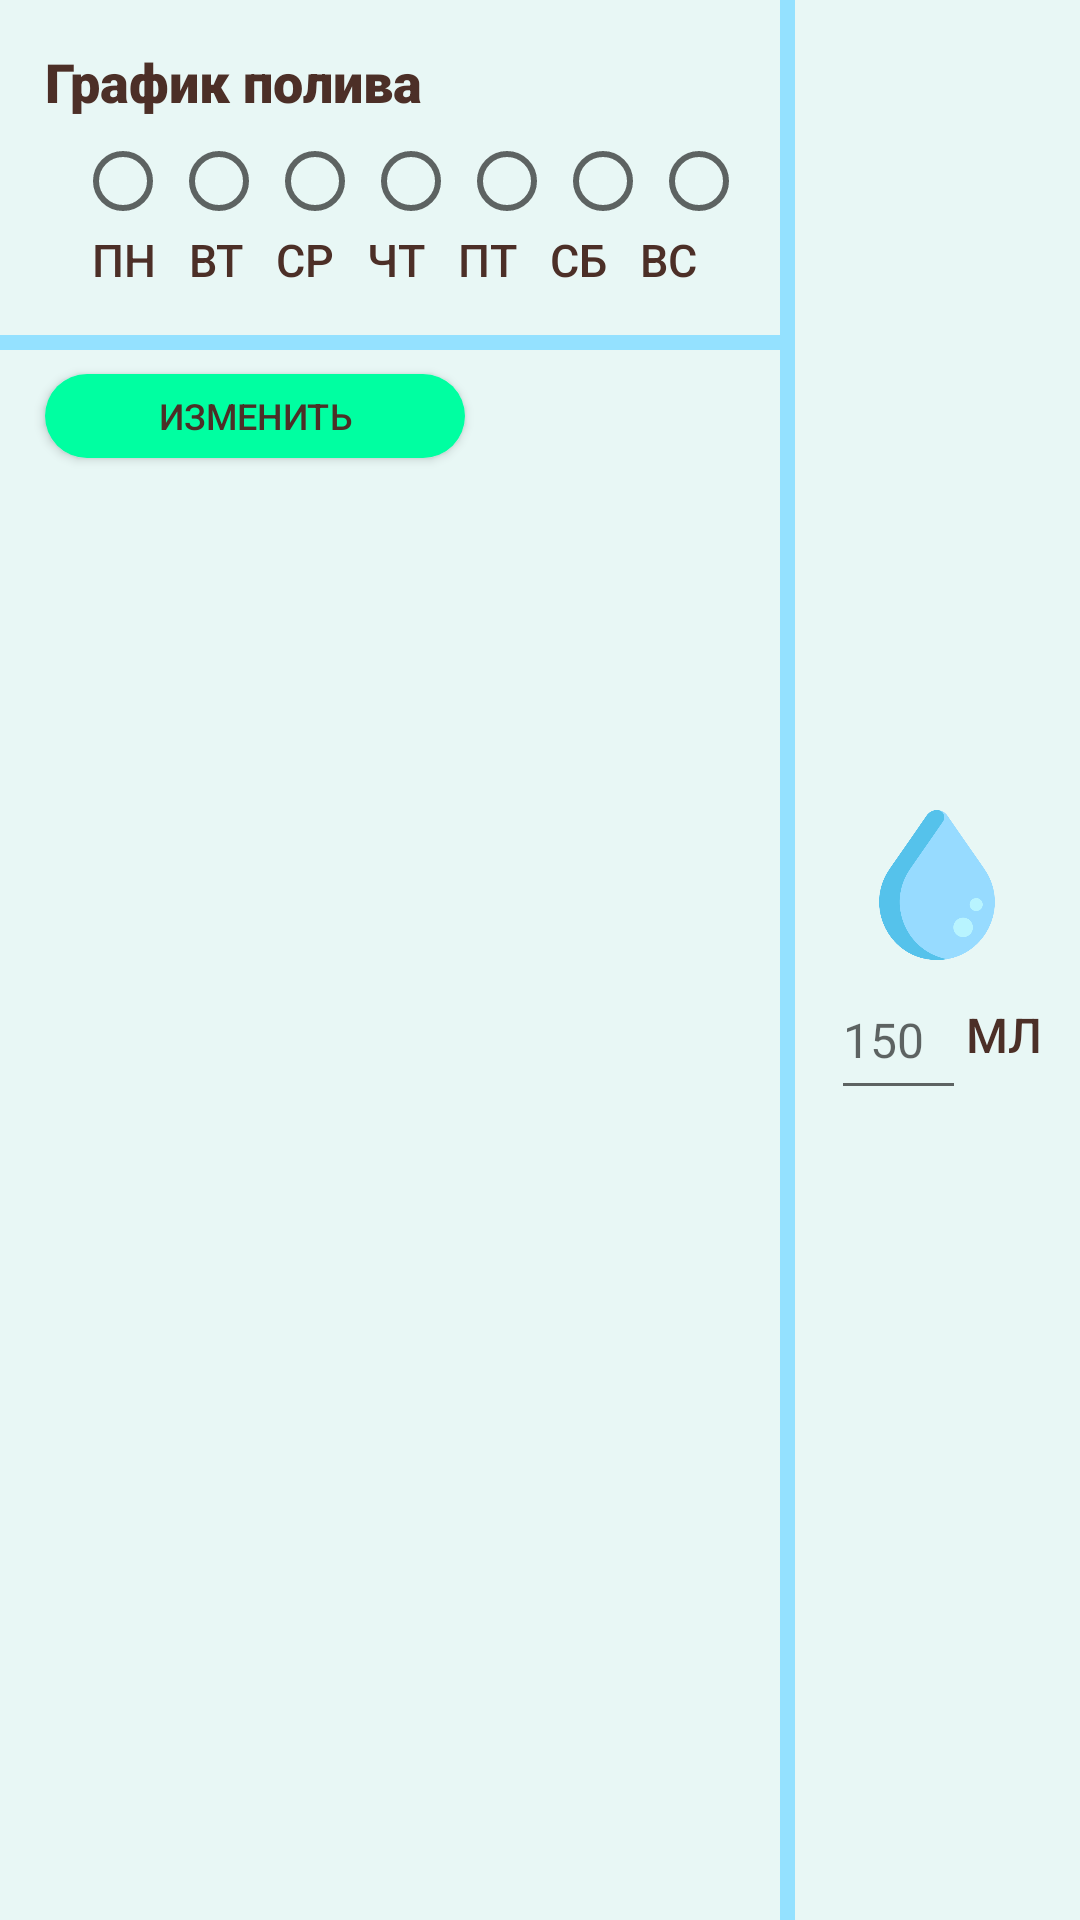

The Android layout XML behind this screen, and the referenced resources:
<!-- AndroidManifest.xml: application theme AppTheme.NoActionBar -->
<!-- res/layout/shedule_item.xml -->
<?xml version="1.0" encoding="utf-8"?>
<LinearLayout
    xmlns:android="http://schemas.android.com/apk/res/android"
    android:layout_width="match_parent"
    android:layout_height="160dp"
    android:background="@color/stone"
    android:orientation="horizontal">

    <LinearLayout
        android:layout_width="260dp"
        android:layout_height="match_parent"
        android:orientation="vertical">

        <TextView
            android:layout_width="match_parent"
            android:layout_height="wrap_content"
            android:layout_marginLeft="15dp"
            android:layout_marginTop="15dp"
            android:fontFamily="sans-serif-black"
            android:text="График полива"
            android:textColor="@color/brown"
            android:textSize="18dp" />

        <LinearLayout
            android:layout_width="wrap_content"
            android:layout_height="wrap_content"
            android:layout_marginTop="5dp"
            android:layout_marginLeft="25dp"
            android:orientation="horizontal">
            <RadioButton
                android:id="@+id/Mon"
                android:layout_width="wrap_content"
                android:layout_height="wrap_content" />
            <RadioButton
                android:id="@+id/Tue"
                android:layout_width="wrap_content"
                android:layout_height="wrap_content" />
            <RadioButton
                android:id="@+id/Wed"
                android:layout_width="wrap_content"
                android:layout_height="wrap_content" />
            <RadioButton
                android:id="@+id/Thu"
                android:layout_width="wrap_content"
                android:layout_height="wrap_content" />
            <RadioButton
                android:id="@+id/Fri"
                android:layout_width="wrap_content"
                android:layout_height="wrap_content" />
            <RadioButton
                android:id="@+id/Sut"
                android:layout_width="wrap_content"
                android:layout_height="wrap_content" />
            <RadioButton
                android:id="@+id/Sun"
                android:layout_width="wrap_content"
                android:layout_height="wrap_content" />
        </LinearLayout>
        <TextView
            android:layout_height="wrap_content"
            android:layout_width="match_parent"
            android:layout_marginLeft="27dp"
            android:fontFamily="sans-serif-medium"
            android:textSize="15dp"
            android:text=" ПН   ВТ   СР   ЧТ   ПТ   СБ   ВС"
            android:textColor="@color/brown"/>


        <TextView
            android:layout_width="match_parent"
            android:layout_height="5dp"
            android:layout_marginTop="15dp"
            android:background="@color/blue" />

        <Button
            android:id="@+id/ChangeNewPlantGraphic"
            android:layout_width="140dp"
            android:layout_height="28dp"
            android:layout_gravity="left"
            android:layout_marginLeft="15dp"
            android:layout_marginTop="8dp"
            android:background="@drawable/rounded_button"
            android:fontFamily="sans-serif-medium"
            android:onClick="onClick"
            android:text="Изменить"
            android:textColor="@color/brown"
            android:textSize="12dp" />
    </LinearLayout>

    <TextView
        android:layout_width="5dp"
        android:layout_height="match_parent"
        android:background="@color/blue" />
    <LinearLayout
        android:gravity="center"
        android:layout_width="match_parent"
        android:layout_height="match_parent"
        android:orientation="vertical">
        <ImageView
            android:layout_width="50dp"
            android:layout_height="50dp"
            android:src="@drawable/drop"/>
        <LinearLayout
            android:layout_width="match_parent"
            android:layout_height="wrap_content"
            android:layout_gravity="center"
            android:gravity="center"
            android:orientation="horizontal">
            <EditText
                android:id="@+id/NewPlantCountOfWaterinGraphic"
                android:layout_width="45dp"
                android:layout_height="50dp"
                android:textSize="16dp"
                android:hint="150"
                android:maxWidth="60dp"/>
            <TextView
                android:layout_width="wrap_content"
                android:layout_height="wrap_content"
                android:text="МЛ"
                android:fontFamily="sans-serif-medium"
                android:textSize="16dp"
                android:textColor="@color/brown"/>
        </LinearLayout>
    </LinearLayout>
</LinearLayout>
<!-- resources referenced by this layout -->
<resources>
  <color name="blue">#94E1FF</color>
  <color name="brown">#4C2F27</color>
  <color name="stone">#E8F7F5</color>
  <!-- drawable drop: png bitmap (drawable, 20814 bytes) -->
  <!-- drawable rounded_button (drawable) -->
  <?xml version="1.0" encoding="utf-8"?>
  <shape xmlns:android="http://schemas.android.com/apk/res/android"
      android:shape="rectangle">
  
      <solid android:color="@color/green"/>
      <corners
          android:bottomLeftRadius="30dp"
          android:bottomRightRadius="30dp"
          android:radius="60dp"
          android:topLeftRadius="30dp"
          android:topRightRadius="30dp" />
  
  </shape>
  <style name="AppTheme.NoActionBar" parent="Theme.AppCompat.Light.DarkActionBar">
          <item name="windowActionBar">false</item>
          <item name="windowNoTitle">true</item>
          <item name="android:windowFullscreen">true</item>
      </style>
  <color name="green">#00FFA1</color>
</resources>
